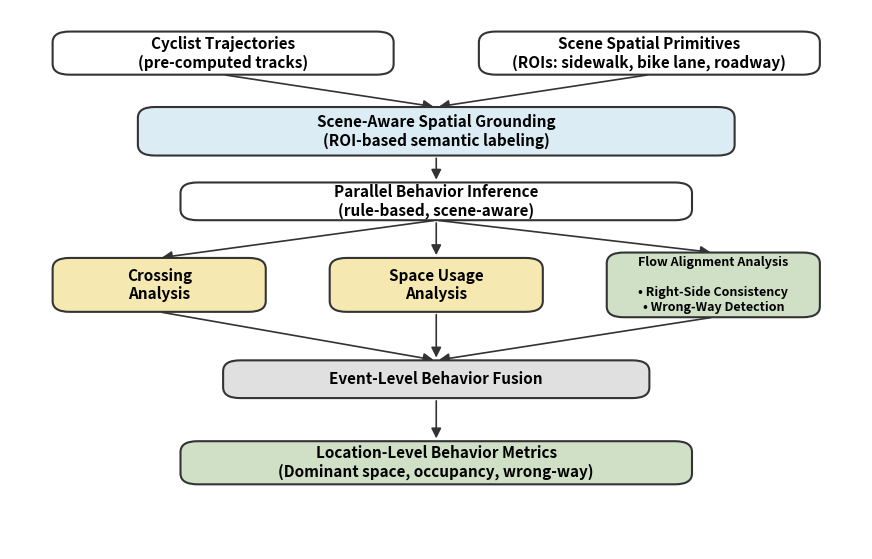

Write the Python code that produced this figure. (Note: this script raises an exception after producing the figure.)
import matplotlib.pyplot as plt
from matplotlib.patches import FancyBboxPatch
import os

# 配置全局样式
STYLE = {
    "ground": "#DCECF4",
    "module": "#F6E8B1",
    "flow":   "#CFE0C7",
    "fusion": "#E0E0E0",
    "output": "#CFE0C7",
    "white":  "#FFFFFF",
    "edge":   "#333333",
    "font":   "sans-serif"
}

def draw_node(ax, rect, text, fc=STYLE["white"], fontsize=11):
    """绘制带文本的圆角矩形节点"""
    x, y, w, h = rect
    box = FancyBboxPatch(
        (x, y), w, h,
        boxstyle="round,pad=0,rounding_size=0.02",
        linewidth=1.5, edgecolor=STYLE["edge"], facecolor=fc,
        zorder=2
    )
    ax.add_patch(box)
    
    # 自动处理换行
    ax.text(x + w/2, y + h/2, text,
            ha="center", va="center",
            fontsize=fontsize, fontweight="bold",
            linespacing=1.2, zorder=3)
    return (x, y, w, h)

def draw_arrow(ax, start_rect, end_rect, start_side="bottom", end_side="top"):
    """
    基于矩形位置自动计算箭头的连接点
    sides: 'top', 'bottom', 'left', 'right'
    """
    def get_point(r, side):
        x, y, w, h = r
        if side == "top":    return (x + w/2, y + h)
        if side == "bottom": return (x + w/2, y)
        if side == "left":   return (x, y + h/2)
        if side == "right":  return (x + w, y + h/2)
        return (x + w/2, y + h/2)

    p1 = get_point(start_rect, start_side)
    p2 = get_point(end_rect, end_side)
    
    ax.annotate("", xy=p2, xytext=p1,
                arrowprops=dict(arrowstyle="-|>", lw=1.2, color=STYLE["edge"], 
                shrinkA=2, shrinkB=2, mutation_scale=15),
                zorder=1)

def main():
    fig, ax = plt.subplots(figsize=(11, 7), dpi=120)
    ax.set_xlim(0, 1)
    ax.set_ylim(0, 1)
    ax.axis("off")

    # 1. 定义节点坐标 (x, y, w, h)
    # 输入层
    n_traj = draw_node(ax, (0.05, 0.88, 0.4, 0.08), "Cyclist Trajectories\n(pre-computed tracks)")
    n_scene = draw_node(ax, (0.55, 0.88, 0.4, 0.08), "Scene Spatial Primitives\n(ROIs: sidewalk, bike lane, roadway)")

    # 处理层
    n_ground = draw_node(ax, (0.15, 0.73, 0.7, 0.09), "Scene-Aware Spatial Grounding\n(ROI-based semantic labeling)", fc=STYLE["ground"])
    n_infer  = draw_node(ax, (0.2, 0.61, 0.6, 0.07), "Parallel Behavior Inference\n(rule-based, scene-aware)")

    # 并行分析模块
    n_cross = draw_node(ax, (0.05, 0.44, 0.25, 0.1), "Crossing\nAnalysis", fc=STYLE["module"])
    n_space = draw_node(ax, (0.375, 0.44, 0.25, 0.1), "Space Usage\nAnalysis", fc=STYLE["module"])
    n_flow  = draw_node(ax, (0.7, 0.43, 0.25, 0.12), "Flow Alignment Analysis\n\n• Right-Side Consistency\n• Wrong-Way Detection", fc=STYLE["flow"], fontsize=9)

    # 融合与输出
    n_fusion = draw_node(ax, (0.25, 0.28, 0.5, 0.07), "Event-Level Behavior Fusion", fc=STYLE["fusion"])
    n_output = draw_node(ax, (0.2, 0.12, 0.6, 0.08), "Location-Level Behavior Metrics\n(Dominant space, occupancy, wrong-way)", fc=STYLE["output"])

    # 2. 建立连接 (逻辑更清晰)
    # 输入 -> Grounding (斜线)
    draw_arrow(ax, n_traj, n_ground, "bottom", "top")
    draw_arrow(ax, n_scene, n_ground, "bottom", "top")
    
    # Grounding -> Inference
    draw_arrow(ax, n_ground, n_infer)

    # Inference -> 三个并行模块
    draw_arrow(ax, n_infer, n_cross)
    draw_arrow(ax, n_infer, n_space)
    draw_arrow(ax, n_infer, n_flow)

    # 并行模块 -> Fusion
    draw_arrow(ax, n_cross, n_fusion)
    draw_arrow(ax, n_space, n_fusion)
    draw_arrow(ax, n_flow, n_fusion)

    # Fusion -> Output
    draw_arrow(ax, n_fusion, n_output)

    # 保存
    os.makedirs("figures", exist_ok=True)
    plt.savefig("figures/pipeline_optimized.png", bbox_inches="tight", bg_color="white")
    print("Successfully saved optimized pipeline.")

if __name__ == "__main__":
    main()
